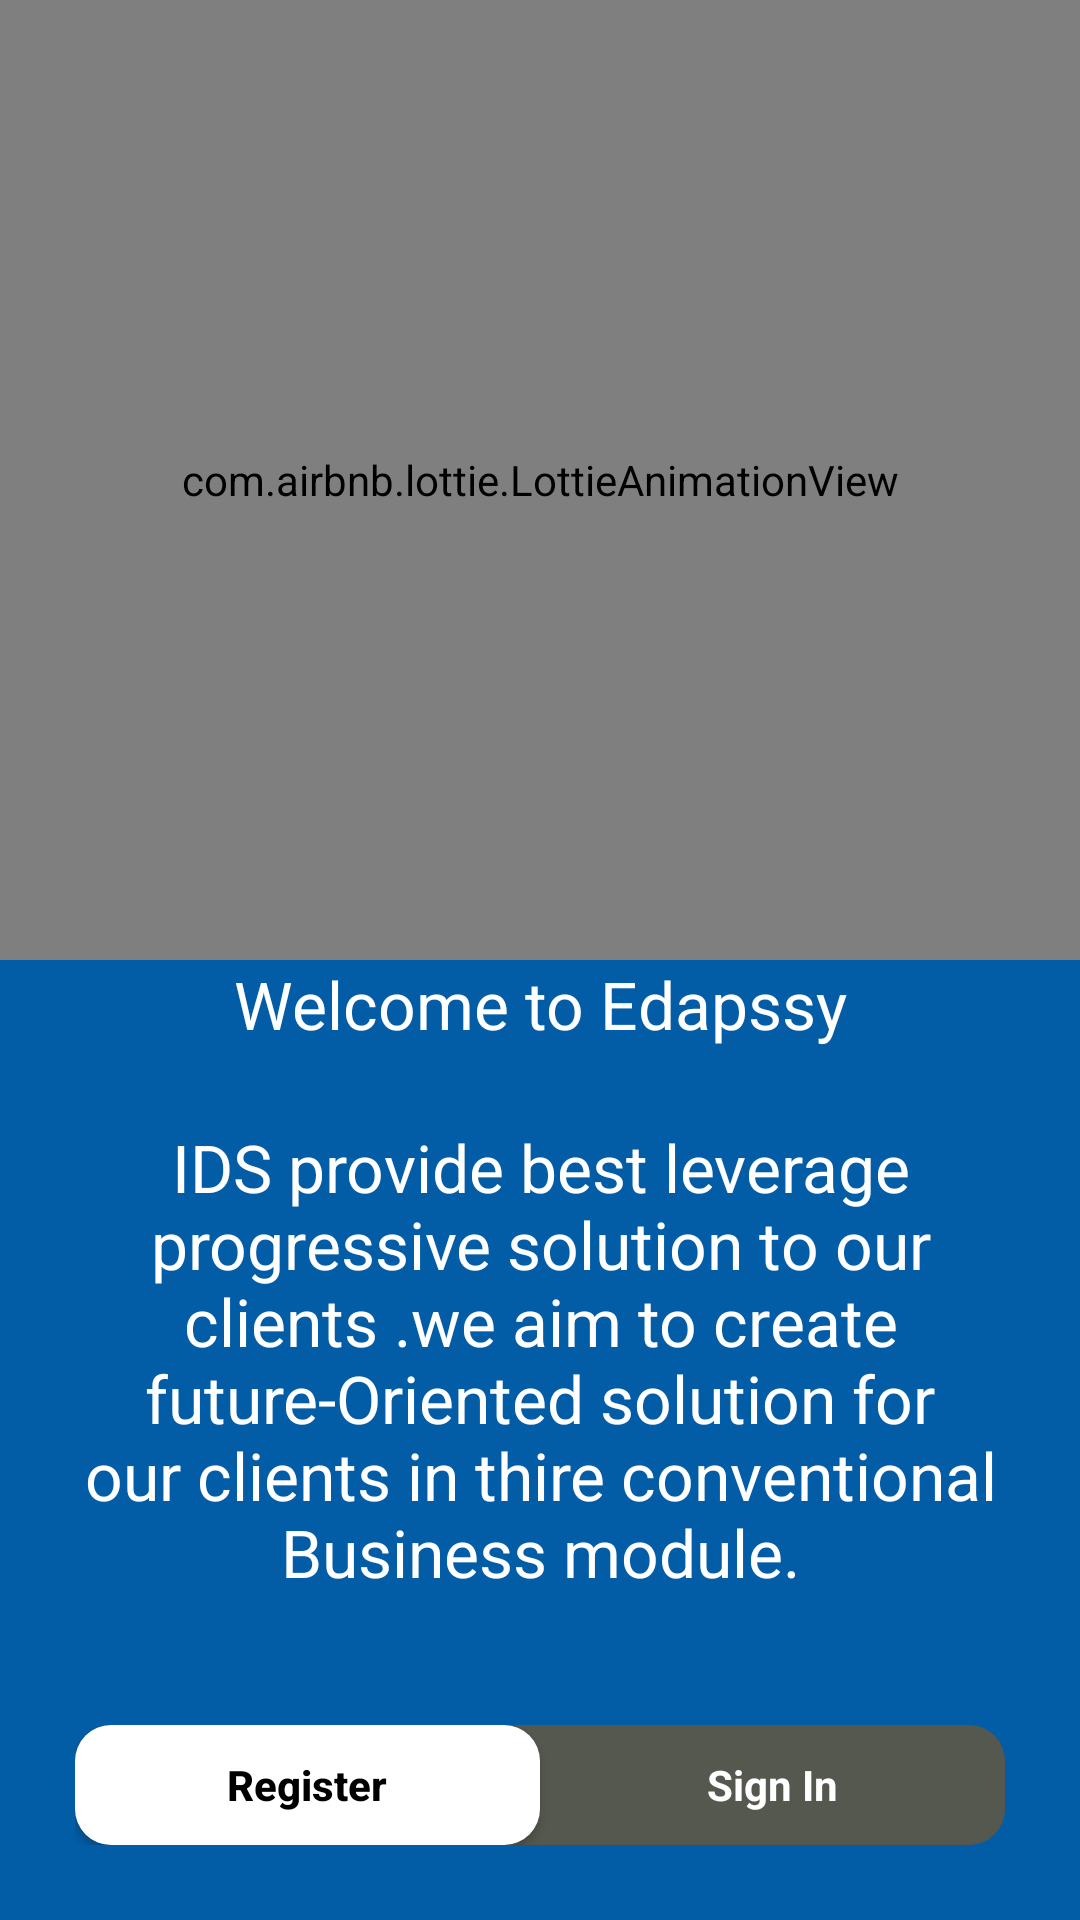

Here is an Android app screen rendered from its layout file. Give the layout XML and the strings, colors and styles it references.
<!-- AndroidManifest.xml: application theme Theme.Edappsy -->
<!-- res/layout/activity_main.xml -->
<?xml version="1.0" encoding="utf-8"?>
<RelativeLayout xmlns:android="http://schemas.android.com/apk/res/android"
    xmlns:app="http://schemas.android.com/apk/res-auto"
    xmlns:tools="http://schemas.android.com/tools"
    android:layout_width="match_parent"
    android:layout_height="match_parent"
    tools:context=".MainActivity">

    <LinearLayout
        android:layout_width="match_parent"
        android:layout_height="match_parent"
        android:gravity="center_horizontal"
        android:background="#035DA6"
        android:orientation="vertical"
        android:weightSum="1">

        <LinearLayout
            android:layout_width="match_parent"
            android:layout_height="0dp"
            android:layout_weight="0.5"
            android:background="@drawable/ic_wave">

            
            <com.airbnb.lottie.LottieAnimationView
                android:id="@+id/animation_view"
                android:layout_width="match_parent"
                android:layout_height="match_parent"
                app:lottie_autoPlay="true"
                app:lottie_loop="true"
                app:lottie_rawRes="@raw/school" />

        </LinearLayout>

        <LinearLayout
            android:layout_width="match_parent"
            android:layout_height="0dp"
            android:layout_weight=".5"
            android:orientation="vertical">

            <TextView
                android:id="@+id/text1"
                android:layout_width="match_parent"
                android:layout_height="wrap_content"
                android:gravity="center_horizontal"
                android:text=" Welcome to Edapssy "
                android:textColor="#fff"
                android:textSize="22sp"></TextView>m

            <TextView
                android:id="@+id/text2"
                android:layout_width="match_parent"
                android:layout_height="wrap_content"
                android:layout_marginLeft="25dp"
                android:layout_marginTop="25dp"
                android:layout_marginRight="25dp"
                android:gravity="center_horizontal"
                android:text="IDS provide best leverage progressive solution to our clients .we aim to create future-Oriented solution for
                our clients in thire conventional Business module."
                android:textColor="#fff"
                android:textSize="22sp">

            </TextView>


        </LinearLayout>
    </LinearLayout>

    <RelativeLayout
        android:layout_width="match_parent"
        android:layout_height="wrap_content"
        android:layout_alignParentBottom="true"
        android:layout_marginBottom="25dp">

        <LinearLayout
            android:layout_width="match_parent"
            android:layout_height="40dp"
            android:layout_marginLeft="25dp"
            android:layout_marginRight="25dp"
            android:background="@drawable/black_bnt"
            android:orientation="horizontal"
            android:weightSum="1">


            <androidx.appcompat.widget.AppCompatButton
                android:id="@+id/wlc_register"
                android:layout_width="0dp"
                android:layout_height="match_parent"
                android:layout_weight=".5"
                android:background="@drawable/white_bnt"
                android:hint="Register"
                android:textColorHint="#000"
                android:textSize="14sp"
                android:textStyle="bold">

            </androidx.appcompat.widget.AppCompatButton>

            <TextView
                android:id="@+id/wlc_signup"
                android:layout_width="0dp"
                android:layout_height="wrap_content"
                android:layout_weight=".5"
                android:gravity="center"
                android:text="Sign In"
                android:textColor="#fff"
                android:textSize="14sp"
                android:textStyle="bold">

            </TextView>


        </LinearLayout>

    </RelativeLayout>
</RelativeLayout>
<!-- resources referenced by this layout -->
<resources>
  <!-- drawable black_bnt (drawable) -->
  <?xml version="1.0" encoding="utf-8"?>
  <selector xmlns:android="http://schemas.android.com/apk/res/android">
      <item>
          <shape android:shape="rectangle">
              <corners android:radius="12dp"></corners>
              <solid android:color="#54584E"></solid>
          </shape>
      </item>
  
  </selector>
  <!-- drawable ic_undraw_education_f8ru: vector/xml drawable (drawable, 7536 chars, omitted) -->
  <!-- drawable ic_wave (drawable) -->
  <vector xmlns:android="http://schemas.android.com/apk/res/android"
      android:width="1440dp"
      android:height="320dp"
      android:viewportWidth="1440"
      android:viewportHeight="320">
    <path
        android:pathData="M0,160L40,144C80,128 160,96 240,101.3C320,107 400,149 480,138.7C560,128 640,64 720,85.3C800,107 880,213 960,229.3C1040,245 1120,171 1200,149.3C1280,128 1360,160 1400,176L1440,192L1440,0L1400,0C1360,0 1280,0 1200,0C1120,0 1040,0 960,0C880,0 800,0 720,0C640,0 560,0 480,0C400,0 320,0 240,0C160,0 80,0 40,0L0,0Z"
        android:fillColor="#0099ff"/>
  </vector>
  <!-- drawable white_bnt (drawable) -->
  <?xml version="1.0" encoding="utf-8"?>
  <selector xmlns:android="http://schemas.android.com/apk/res/android">
      <item>
          <shape android:shape="rectangle">
              <corners android:radius="12dp"></corners>
              <solid android:color="#fff"></solid>
          </shape>
      </item>
  
  </selector>
  <style name="Theme.Edappsy" parent="Theme.MaterialComponents.DayNight.NoActionBar">
          
          <item name="colorPrimary">@color/purple_500</item>
          <item name="colorPrimaryVariant">@color/purple_700</item>
          <item name="colorOnPrimary">@color/white</item>
          
          <item name="colorSecondary">@color/teal_200</item>
          <item name="colorSecondaryVariant">@color/teal_700</item>
          <item name="colorOnSecondary">@color/black</item>
          
          <item name="android:statusBarColor" tools:targetApi="l">?attr/colorPrimaryVariant</item>
          
      </style>
  <!-- not gathered from this repository: default colours our renderer supplied (Android Studio template values) -->
  <color name="purple_500">#FF6200EE</color>
  <color name="purple_700">#FF3700B3</color>
  <color name="teal_200">#FF03DAC5</color>
  <color name="teal_700">#FF018786</color>
  <color name="black">#FF000000</color>
  <color name="white">#FFFFFFFF</color>
</resources>
